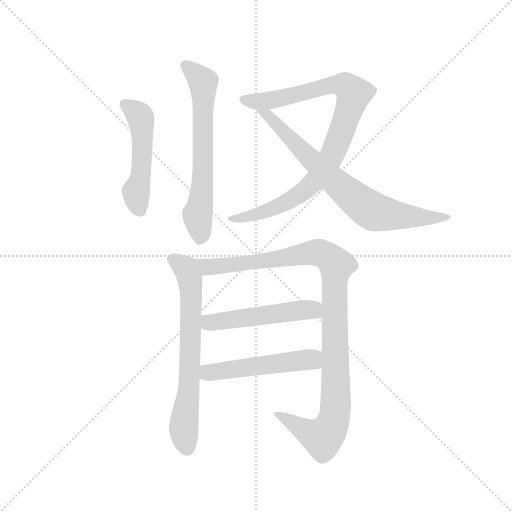
t = 0.00 s
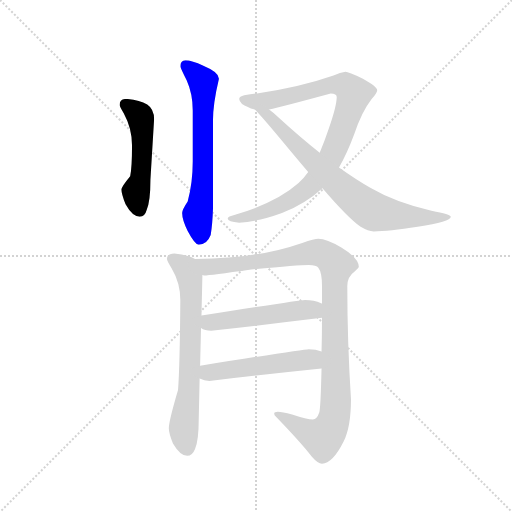
t = 1.40 s
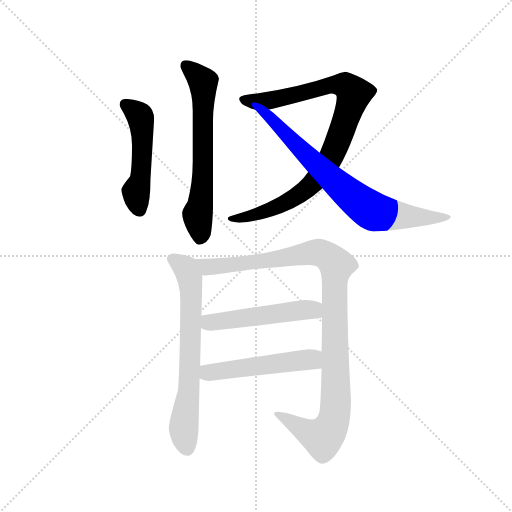
t = 2.80 s
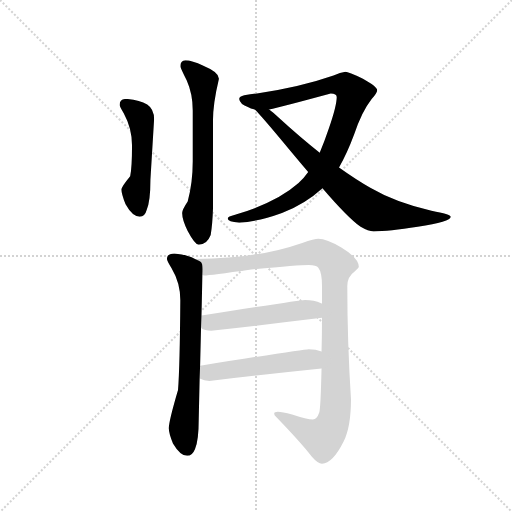
t = 4.20 s
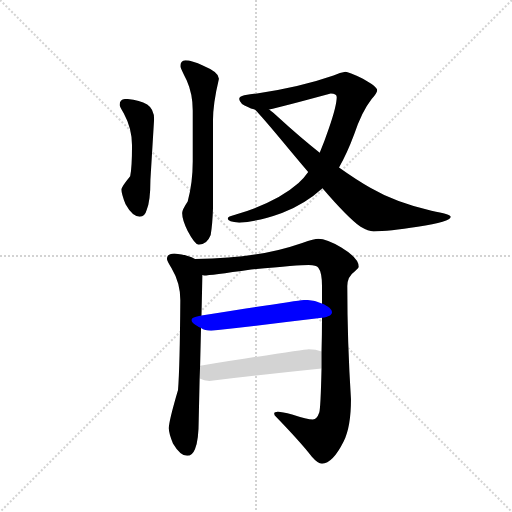
t = 5.60 s
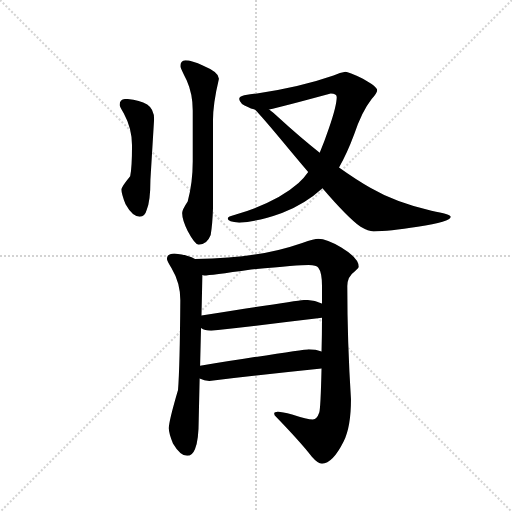
t = 7.00 s

The animated SVG that drew these frames (rendered in a browser with its animation timeline set to each time). Animation: 8 CSS @keyframes rules; one cycle of 7.00 s.

<svg version="1.1" viewBox="0 0 1024 1024" xmlns="http://www.w3.org/2000/svg">
  <g stroke="lightgray" stroke-dasharray="1,1" stroke-width="1" transform="scale(4, 4)">
    <line x1="0" y1="0" x2="256" y2="256"></line>
    <line x1="256" y1="0" x2="0" y2="256"></line>
    <line x1="128" y1="0" x2="128" y2="256"></line>
    <line x1="0" y1="128" x2="256" y2="128"></line>
  </g>
  <g transform="scale(0.92, -0.92) translate(60, -850)">
    <style type="text/css">
      
        @keyframes keyframes0 {
          from {
            stroke: blue;
            stroke-dashoffset: 502;
            stroke-width: 128;
          }
          62% {
            animation-timing-function: step-end;
            stroke: blue;
            stroke-dashoffset: 0;
            stroke-width: 128;
          }
          to {
            stroke: black;
            stroke-width: 1024;
          }
        }
        #make-me-a-hanzi-animation-0 {
          animation: keyframes0 0.6585286458333334s both;
          animation-delay: 0s;
          animation-timing-function: linear;
        }
      
        @keyframes keyframes1 {
          from {
            stroke: blue;
            stroke-dashoffset: 651;
            stroke-width: 128;
          }
          68% {
            animation-timing-function: step-end;
            stroke: blue;
            stroke-dashoffset: 0;
            stroke-width: 128;
          }
          to {
            stroke: black;
            stroke-width: 1024;
          }
        }
        #make-me-a-hanzi-animation-1 {
          animation: keyframes1 0.77978515625s both;
          animation-delay: 0.6585286458333334s;
          animation-timing-function: linear;
        }
      
        @keyframes keyframes2 {
          from {
            stroke: blue;
            stroke-dashoffset: 923;
            stroke-width: 128;
          }
          75% {
            animation-timing-function: step-end;
            stroke: blue;
            stroke-dashoffset: 0;
            stroke-width: 128;
          }
          to {
            stroke: black;
            stroke-width: 1024;
          }
        }
        #make-me-a-hanzi-animation-2 {
          animation: keyframes2 1.0011393229166667s both;
          animation-delay: 1.4383138020833335s;
          animation-timing-function: linear;
        }
      
        @keyframes keyframes3 {
          from {
            stroke: blue;
            stroke-dashoffset: 750;
            stroke-width: 128;
          }
          71% {
            animation-timing-function: step-end;
            stroke: blue;
            stroke-dashoffset: 0;
            stroke-width: 128;
          }
          to {
            stroke: black;
            stroke-width: 1024;
          }
        }
        #make-me-a-hanzi-animation-3 {
          animation: keyframes3 0.8603515625s both;
          animation-delay: 2.439453125s;
          animation-timing-function: linear;
        }
      
        @keyframes keyframes4 {
          from {
            stroke: blue;
            stroke-dashoffset: 686;
            stroke-width: 128;
          }
          69% {
            animation-timing-function: step-end;
            stroke: blue;
            stroke-dashoffset: 0;
            stroke-width: 128;
          }
          to {
            stroke: black;
            stroke-width: 1024;
          }
        }
        #make-me-a-hanzi-animation-4 {
          animation: keyframes4 0.8082682291666666s both;
          animation-delay: 3.2998046875s;
          animation-timing-function: linear;
        }
      
        @keyframes keyframes5 {
          from {
            stroke: blue;
            stroke-dashoffset: 1064;
            stroke-width: 128;
          }
          78% {
            animation-timing-function: step-end;
            stroke: blue;
            stroke-dashoffset: 0;
            stroke-width: 128;
          }
          to {
            stroke: black;
            stroke-width: 1024;
          }
        }
        #make-me-a-hanzi-animation-5 {
          animation: keyframes5 1.1158854166666667s both;
          animation-delay: 4.108072916666667s;
          animation-timing-function: linear;
        }
      
        @keyframes keyframes6 {
          from {
            stroke: blue;
            stroke-dashoffset: 508;
            stroke-width: 128;
          }
          62% {
            animation-timing-function: step-end;
            stroke: blue;
            stroke-dashoffset: 0;
            stroke-width: 128;
          }
          to {
            stroke: black;
            stroke-width: 1024;
          }
        }
        #make-me-a-hanzi-animation-6 {
          animation: keyframes6 0.6634114583333334s both;
          animation-delay: 5.223958333333334s;
          animation-timing-function: linear;
        }
      
        @keyframes keyframes7 {
          from {
            stroke: blue;
            stroke-dashoffset: 513;
            stroke-width: 128;
          }
          63% {
            animation-timing-function: step-end;
            stroke: blue;
            stroke-dashoffset: 0;
            stroke-width: 128;
          }
          to {
            stroke: black;
            stroke-width: 1024;
          }
        }
        #make-me-a-hanzi-animation-7 {
          animation: keyframes7 0.66748046875s both;
          animation-delay: 5.887369791666667s;
          animation-timing-function: linear;
        }
      
    </style>
    
      <path d="M 215 635 Q 200 635 200 622 Q 200 619 209 604 Q 227 571 227 534 Q 227 485 223 467 Q 204 444 204 438 Q 204 428 213 406 Q 228 379 244 379 Q 255 379 259 394 Q 267 412 267 459 L 275 591 Q 275 613 260 623 Q 243 633 215 635 Z" fill="lightgray"></path>
    
      <path d="M 343 719 Q 332 718 332 706 Q 332 703 346 675 Q 359 646 359 610 L 359 499 Q 359 453 348 412 Q 336 394 336 387 Q 336 372 348 348 Q 364 318 372 318 Q 390 318 398 339 Q 402 363 403 396 L 403 588 Q 403 625 416 679 Q 416 693 382 707 Q 357 719 343 719 Z" fill="lightgray"></path>
    
      <path d="M 691 694 Q 680 693 665 686 Q 582 657 471 643 Q 460 640 460 635 Q 461 624 480 617 Q 484 614 494 612 L 525 612 Q 552 618 659 647 Q 672 647 672 639 Q 672 620 655 571 Q 646 544 635 518 L 610 476 Q 601 463 589 452 Q 542 410 451 383 Q 435 379 435 375 Q 435 368 460 366 Q 501 368 553 387 Q 604 407 641 441 L 677 486 Q 694 515 710 558 Q 726 607 748 635 Q 760 648 760 654 Q 760 662 729 679 Q 697 694 691 694 Z" fill="lightgray"></path>
    
      <path d="M 494 612 Q 508 598 548 550 Q 582 509 610 476 L 641 441 Q 696 377 724 357 Q 741 347 752 347 Q 785 347 848 357 Q 920 368 920 379 Q 920 384 878 392 Q 800 410 745 442 Q 715 459 677 486 L 635 518 Q 593 551 545 595 Q 535 605 525 612 C 502 631 473 634 494 612 Z" fill="lightgray"></path>
    
      <path d="M 319 299 Q 303 299 303 287 Q 303 283 313 267 Q 332 235 332 198 Q 331 54 327 2 Q 307 -66 307 -81 Q 307 -92 316 -114 Q 332 -141 347 -141 Q 358 -141 364 -126 Q 372 -108 372 -62 L 374 27 L 375 55 L 377 137 L 378 164 L 380 252 C 381 280 381 280 364 287 Q 346 297 319 299 Z" fill="lightgray"></path>
    
      <path d="M 639 49 Q 637 -38 634 -47 Q 629 -62 620 -62 Q 608 -62 575 -51 Q 553 -45 544 -45 Q 536 -45 536 -49 Q 536 -53 540 -56 Q 595 -113 618 -143 Q 631 -158 640 -158 Q 663 -158 687 -110 Q 703 -78 703 -18 Q 695 107 695 228 Q 695 249 711 260 Q 720 267 720 270 Q 720 289 682 312 Q 650 331 632 331 Q 624 331 597 322 Q 545 304 494 297 Q 443 289 364 287 C 334 286 350 251 380 252 Q 381 251 384 251 Q 396 251 486 264 Q 588 274 611 274 Q 628 274 632 268 Q 640 258 640 228 L 640 190 L 640 159 Q 640 119 639 86 L 639 49 Z" fill="lightgray"></path>
    
      <path d="M 377 137 Q 385 131 399 131 Q 516 144 640 159 C 670 163 668 178 640 190 Q 639 190 638 191 Q 623 198 603 198 Q 593 198 378 164 C 348 159 350 151 377 137 Z" fill="lightgray"></path>
    
      <path d="M 374 27 Q 384 22 395 22 Q 513 36 639 49 C 669 52 667 77 639 86 Q 627 91 611 91 Q 600 91 375 55 C 345 50 346 38 374 27 Z" fill="lightgray"></path>
    
    
      <clipPath id="make-me-a-hanzi-clip-0">
        <path d="M 215 635 Q 200 635 200 622 Q 200 619 209 604 Q 227 571 227 534 Q 227 485 223 467 Q 204 444 204 438 Q 204 428 213 406 Q 228 379 244 379 Q 255 379 259 394 Q 267 412 267 459 L 275 591 Q 275 613 260 623 Q 243 633 215 635 Z"></path>
      </clipPath>
      <path clip-path="url(#make-me-a-hanzi-clip-0)" d="M 212 623 L 244 598 L 249 571 L 246 467 L 236 433 L 243 395" fill="none" id="make-me-a-hanzi-animation-0" stroke-dasharray="374 748" stroke-linecap="round"></path>
    
      <clipPath id="make-me-a-hanzi-clip-1">
        <path d="M 343 719 Q 332 718 332 706 Q 332 703 346 675 Q 359 646 359 610 L 359 499 Q 359 453 348 412 Q 336 394 336 387 Q 336 372 348 348 Q 364 318 372 318 Q 390 318 398 339 Q 402 363 403 396 L 403 588 Q 403 625 416 679 Q 416 693 382 707 Q 357 719 343 719 Z"></path>
      </clipPath>
      <path clip-path="url(#make-me-a-hanzi-clip-1)" d="M 343 708 L 382 672 L 380 448 L 369 384 L 375 331" fill="none" id="make-me-a-hanzi-animation-1" stroke-dasharray="523 1046" stroke-linecap="round"></path>
    
      <clipPath id="make-me-a-hanzi-clip-2">
        <path d="M 691 694 Q 680 693 665 686 Q 582 657 471 643 Q 460 640 460 635 Q 461 624 480 617 Q 484 614 494 612 L 525 612 Q 552 618 659 647 Q 672 647 672 639 Q 672 620 655 571 Q 646 544 635 518 L 610 476 Q 601 463 589 452 Q 542 410 451 383 Q 435 379 435 375 Q 435 368 460 366 Q 501 368 553 387 Q 604 407 641 441 L 677 486 Q 694 515 710 558 Q 726 607 748 635 Q 760 648 760 654 Q 760 662 729 679 Q 697 694 691 694 Z"></path>
      </clipPath>
      <path clip-path="url(#make-me-a-hanzi-clip-2)" d="M 469 634 L 524 631 L 665 666 L 693 662 L 709 646 L 658 505 L 621 453 L 579 419 L 540 398 L 451 372 L 440 374" fill="none" id="make-me-a-hanzi-animation-2" stroke-dasharray="795 1590" stroke-linecap="round"></path>
    
      <clipPath id="make-me-a-hanzi-clip-3">
        <path d="M 494 612 Q 508 598 548 550 Q 582 509 610 476 L 641 441 Q 696 377 724 357 Q 741 347 752 347 Q 785 347 848 357 Q 920 368 920 379 Q 920 384 878 392 Q 800 410 745 442 Q 715 459 677 486 L 635 518 Q 593 551 545 595 Q 535 605 525 612 C 502 631 473 634 494 612 Z"></path>
      </clipPath>
      <path clip-path="url(#make-me-a-hanzi-clip-3)" d="M 506 606 L 523 599 L 670 453 L 750 391 L 858 375 L 916 379" fill="none" id="make-me-a-hanzi-animation-3" stroke-dasharray="622 1244" stroke-linecap="round"></path>
    
      <clipPath id="make-me-a-hanzi-clip-4">
        <path d="M 319 299 Q 303 299 303 287 Q 303 283 313 267 Q 332 235 332 198 Q 331 54 327 2 Q 307 -66 307 -81 Q 307 -92 316 -114 Q 332 -141 347 -141 Q 358 -141 364 -126 Q 372 -108 372 -62 L 374 27 L 375 55 L 377 137 L 378 164 L 380 252 C 381 280 381 280 364 287 Q 346 297 319 299 Z"></path>
      </clipPath>
      <path clip-path="url(#make-me-a-hanzi-clip-4)" d="M 315 287 L 344 267 L 355 231 L 352 20 L 339 -82 L 346 -125" fill="none" id="make-me-a-hanzi-animation-4" stroke-dasharray="558 1116" stroke-linecap="round"></path>
    
      <clipPath id="make-me-a-hanzi-clip-5">
        <path d="M 639 49 Q 637 -38 634 -47 Q 629 -62 620 -62 Q 608 -62 575 -51 Q 553 -45 544 -45 Q 536 -45 536 -49 Q 536 -53 540 -56 Q 595 -113 618 -143 Q 631 -158 640 -158 Q 663 -158 687 -110 Q 703 -78 703 -18 Q 695 107 695 228 Q 695 249 711 260 Q 720 267 720 270 Q 720 289 682 312 Q 650 331 632 331 Q 624 331 597 322 Q 545 304 494 297 Q 443 289 364 287 C 334 286 350 251 380 252 Q 381 251 384 251 Q 396 251 486 264 Q 588 274 611 274 Q 628 274 632 268 Q 640 258 640 228 L 640 190 L 640 159 Q 640 119 639 86 L 639 49 Z"></path>
      </clipPath>
      <path clip-path="url(#make-me-a-hanzi-clip-5)" d="M 373 284 L 383 274 L 401 270 L 633 301 L 659 288 L 671 274 L 670 -27 L 662 -71 L 641 -101 L 542 -50" fill="none" id="make-me-a-hanzi-animation-5" stroke-dasharray="936 1872" stroke-linecap="round"></path>
    
      <clipPath id="make-me-a-hanzi-clip-6">
        <path d="M 377 137 Q 385 131 399 131 Q 516 144 640 159 C 670 163 668 178 640 190 Q 639 190 638 191 Q 623 198 603 198 Q 593 198 378 164 C 348 159 350 151 377 137 Z"></path>
      </clipPath>
      <path clip-path="url(#make-me-a-hanzi-clip-6)" d="M 386 143 L 419 153 L 635 182" fill="none" id="make-me-a-hanzi-animation-6" stroke-dasharray="380 760" stroke-linecap="round"></path>
    
      <clipPath id="make-me-a-hanzi-clip-7">
        <path d="M 374 27 Q 384 22 395 22 Q 513 36 639 49 C 669 52 667 77 639 86 Q 627 91 611 91 Q 600 91 375 55 C 345 50 346 38 374 27 Z"></path>
      </clipPath>
      <path clip-path="url(#make-me-a-hanzi-clip-7)" d="M 382 34 L 420 46 L 604 68 L 617 69 L 630 55" fill="none" id="make-me-a-hanzi-animation-7" stroke-dasharray="385 770" stroke-linecap="round"></path>
    
  </g>
</svg>
